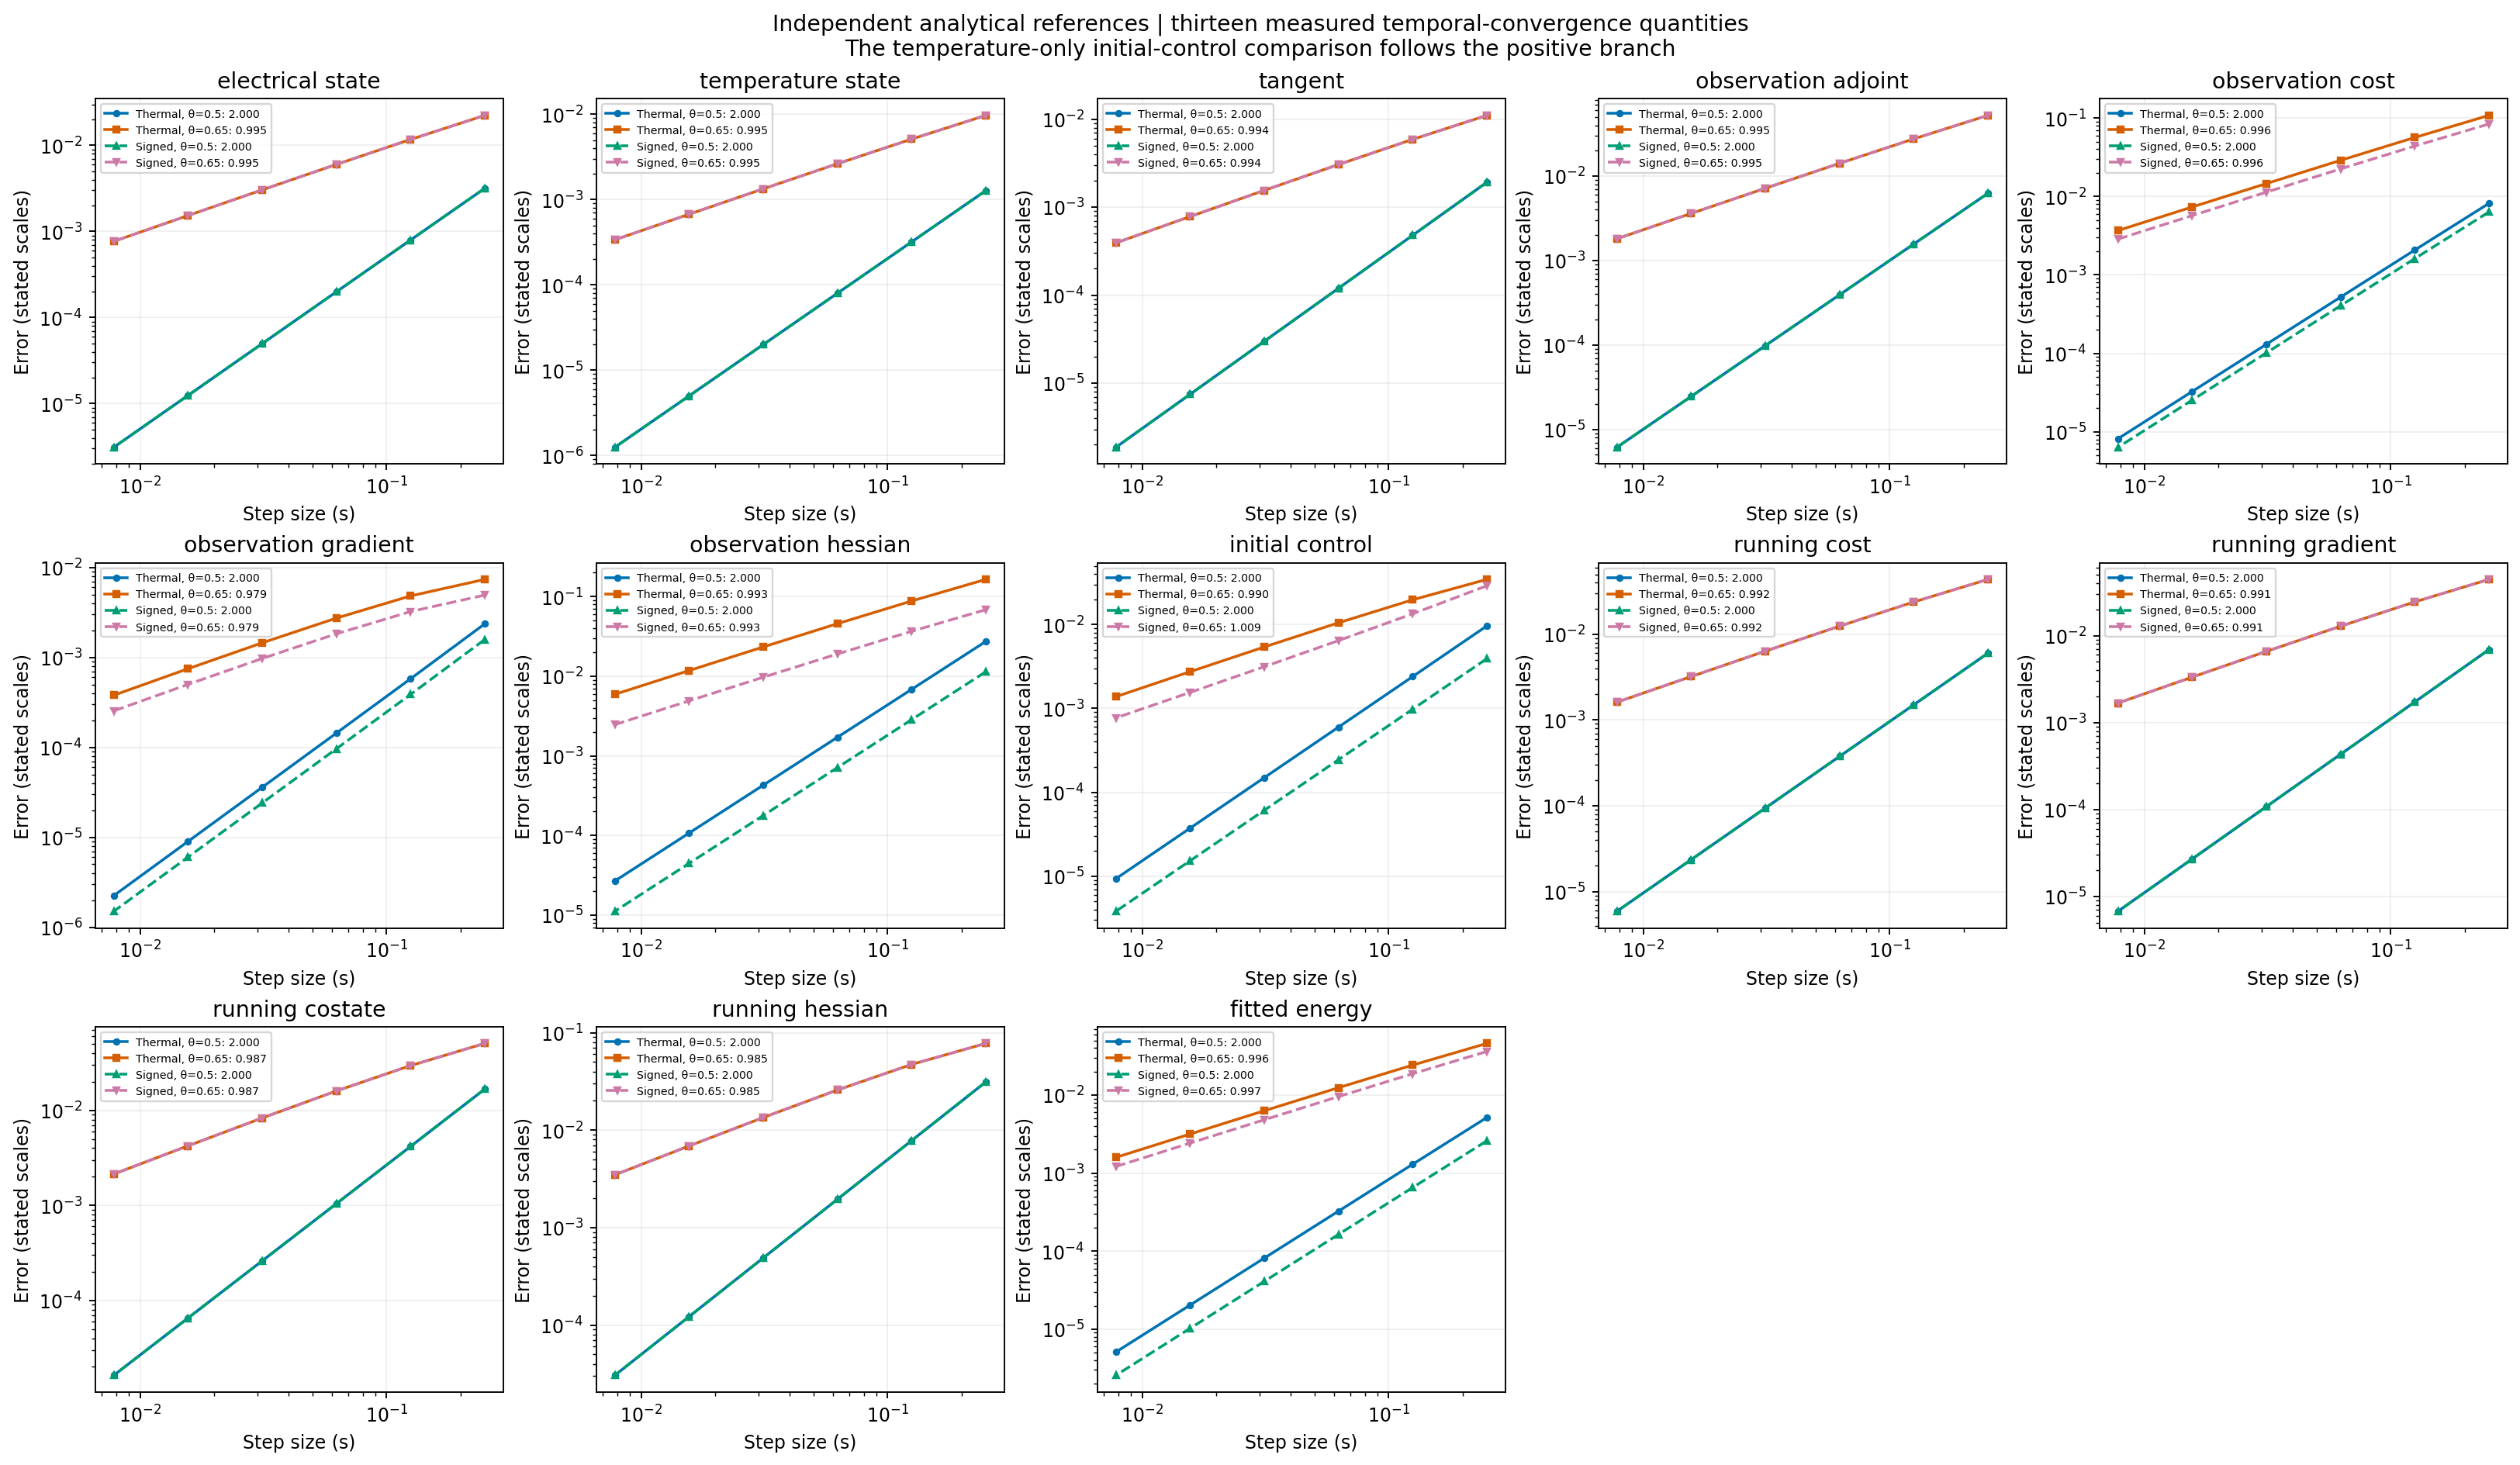

Values plotted in this chart, from the file beside it:
design, theta, steps, h_s, electrical_state, temperature_state, tangent, observation_adjoint, observation_cost, observation_gradient, observation_hessian, initial_control, running_cost, running_gradient, running_costate, running_hessian, fitted_energy
0, 0.5, 32, 0.25, 0.003169, 0.001275, 0.001916, 0.006254, 0.008158, 0.002355, 0.02733, 0.009606, 0.006009, 0.0069, 0.01671, 0.03123, 0.005158
0, 0.5, 64, 0.125, 0.0007946, 0.0003191, 0.0004786, 0.001568, 0.002073, 0.0005774, 0.006832, 0.002392, 0.001503, 0.001725, 0.004163, 0.007807, 0.001298
0, 0.5, 128, 0.0625, 0.0001987, 7.9862345251063838e-05, 0.0001196, 0.0003924, 0.0005204, 0.0001436, 0.001708, 0.0005974, 0.0003757, 0.0004314, 0.001041, 0.001952, 0.000325
0, 0.5, 256, 0.03125, 4.9691758271019904e-05, 1.9966447741270876e-05, 2.9919387728338798e-05, 9.8125098261261608e-05, 0.0001302, 3.5867523629374622e-05, 0.000427, 0.0001493, 9.3917425238580204e-05, 0.0001078, 0.0002601, 0.000488, 8.1288410388791199e-05
0, 0.5, 512, 0.01562, 1.2422806456136026e-05, 4.9918136133253466e-06, 7.4797927706593548e-06, 2.4532484363555078e-05, 3.2564463237068261e-05, 8.9640953021133021e-06, 0.0001068, 3.732559460556395e-05, 2.3479425218544715e-05, 2.6961947531541315e-05, 6.5032686585468245e-05, 0.000122, 2.0324299758844866e-05
0, 0.5, 1024, 0.007812, 3.1056932831563522e-06, 1.2479613849536442e-06, 1.8699448004477759e-06, 6.1331964485812287e-06, 8.141626244709158e-06, 2.2408494539112231e-06, 2.6687858249960887e-05, 9.3312576996407159e-06, 5.8698606079028908e-06, 6.7404920402326893e-06, 1.6257953456225553e-05, 3.0498093044920508e-05, 5.081212291146997e-06
0, 0.65, 32, 0.25, 0.0223, 0.009722, 0.01103, 0.05243, 0.1081, 0.007356, 0.1646, 0.03443, 0.04359, 0.04434, 0.05054, 0.07763, 0.04594
0, 0.65, 64, 0.125, 0.01171, 0.005125, 0.005888, 0.02761, 0.05651, 0.004819, 0.08808, 0.01968, 0.02377, 0.02443, 0.02953, 0.04726, 0.02424
0, 0.65, 128, 0.0625, 0.006004, 0.002636, 0.003048, 0.01417, 0.02888, 0.002729, 0.04572, 0.01047, 0.01242, 0.01284, 0.01597, 0.02583, 0.01243
0, 0.65, 256, 0.03125, 0.00304, 0.001338, 0.00155, 0.00718, 0.0146, 0.00145, 0.02331, 0.005391, 0.006347, 0.006581, 0.008293, 0.01348, 0.006295
0, 0.65, 512, 0.01562, 0.001529, 0.0006737, 0.0007818, 0.003614, 0.007338, 0.0007469, 0.01177, 0.002735, 0.003209, 0.003332, 0.004224, 0.006882, 0.003167
0, 0.65, 1024, 0.007812, 0.0007671, 0.0003381, 0.0003926, 0.001813, 0.003679, 0.000379, 0.005917, 0.001378, 0.001613, 0.001677, 0.002132, 0.003477, 0.001588
1, 0.5, 32, 0.25, 0.003169, 0.001275, 0.001916, 0.006254, 0.006343, 0.001577, 0.01138, 0.00391, 0.006009, 0.0069, 0.01671, 0.03123, 0.002593
1, 0.5, 64, 0.125, 0.0007946, 0.0003191, 0.0004786, 0.001568, 0.001612, 0.0003867, 0.002845, 0.0009769, 0.001503, 0.001725, 0.004163, 0.007807, 0.000653
1, 0.5, 128, 0.0625, 0.0001987, 7.9862345251063838e-05, 0.0001196, 0.0003924, 0.0004046, 9.6195308594898099e-05, 0.0007112, 0.0002442, 0.0003757, 0.0004314, 0.001041, 0.001952, 0.0001635
1, 0.5, 256, 0.03125, 4.9691758271019904e-05, 1.9966447741270876e-05, 2.9919387728338798e-05, 9.8125098261261608e-05, 0.0001012, 2.4018980540087323e-05, 0.0001778, 6.1047320239149272e-05, 9.3917425238580204e-05, 0.0001078, 0.0002601, 0.000488, 4.090566716807853e-05
1, 0.5, 512, 0.01562, 1.2422806456136026e-05, 4.9918136133253466e-06, 7.4797927706593548e-06, 2.4532484363555078e-05, 2.5317427314661237e-05, 6.002879731597835e-06, 4.4450163206446841e-05, 1.5261680730738192e-05, 2.3479425218544715e-05, 2.6961947531541315e-05, 6.5032686585468245e-05, 0.000122, 1.0227605891754976e-05
1, 0.5, 1024, 0.007812, 3.1056932831563522e-06, 1.2479613849536442e-06, 1.8699448004477759e-06, 6.1331964485812287e-06, 6.3297536695776412e-06, 1.5006031636443278e-06, 1.1112545984485255e-05, 3.8154108066290604e-06, 5.8698606079028908e-06, 6.7404920402326893e-06, 1.6257953456225553e-05, 3.0498093044920508e-05, 2.5569757585719444e-06
1, 0.65, 32, 0.25, 0.0223, 0.009722, 0.01103, 0.05243, 0.08404, 0.004926, 0.06855, 0.02887, 0.04359, 0.04434, 0.05054, 0.07763, 0.03624
1, 0.65, 64, 0.125, 0.01171, 0.005125, 0.005888, 0.02761, 0.04394, 0.003227, 0.03668, 0.0134, 0.02377, 0.02443, 0.02953, 0.04726, 0.01878
1, 0.65, 128, 0.0625, 0.006004, 0.002636, 0.003048, 0.01417, 0.02245, 0.001828, 0.01904, 0.006419, 0.01242, 0.01284, 0.01597, 0.02583, 0.009563
1, 0.65, 256, 0.03125, 0.00304, 0.001338, 0.00155, 0.00718, 0.01135, 0.0009708, 0.009707, 0.003137, 0.006347, 0.006581, 0.008293, 0.01348, 0.004826
1, 0.65, 512, 0.01562, 0.001529, 0.0006737, 0.0007818, 0.003614, 0.005705, 0.0005001, 0.004902, 0.00155, 0.003209, 0.003332, 0.004224, 0.006882, 0.002424
1, 0.65, 1024, 0.007812, 0.0007671, 0.0003381, 0.0003926, 0.001813, 0.00286, 0.0002538, 0.002464, 0.0007702, 0.001613, 0.001677, 0.002132, 0.003477, 0.001215
